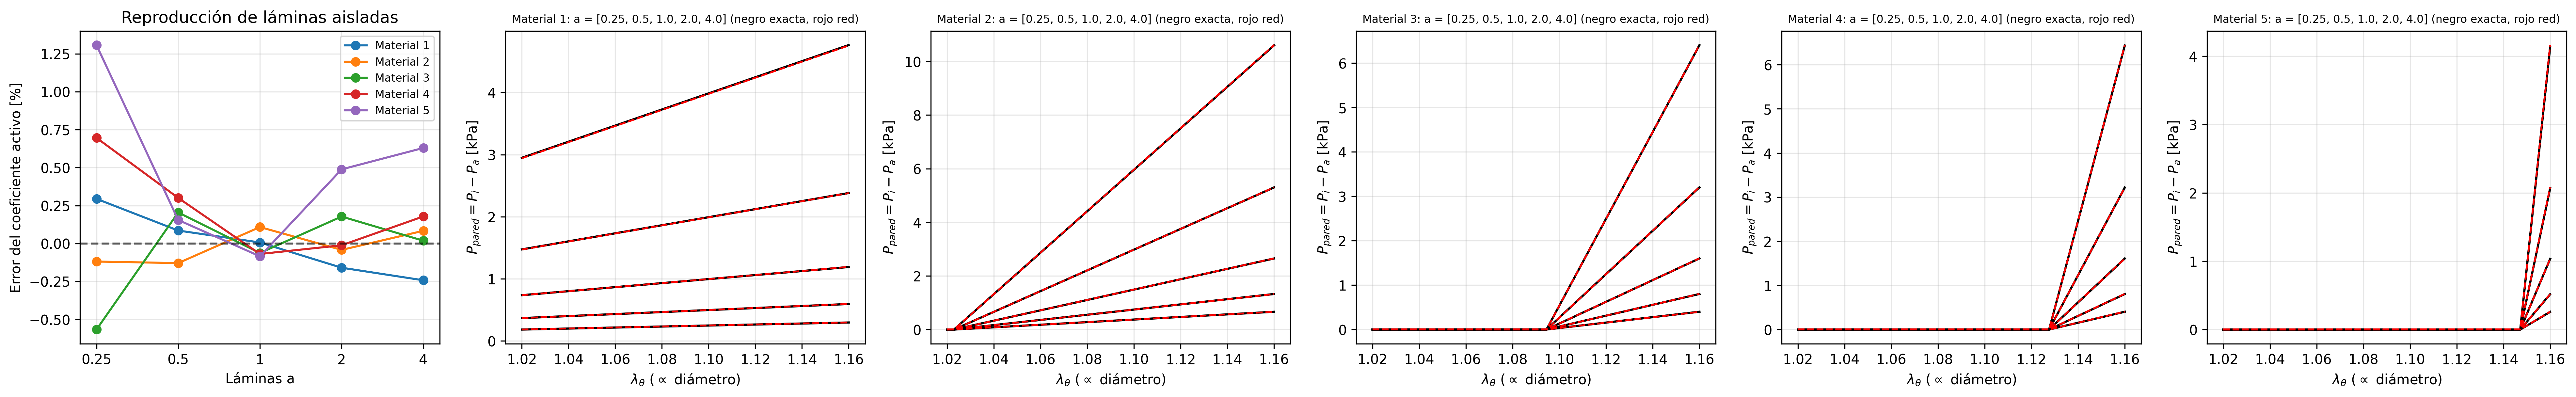

The data file committed next to this chart (first rows):
material, láminas a, R2_red, error c activo %, crosstalk máx.
1, 0.25, 0.9995, 0.2942, 0.0001956
1, 0.5, 0.9999, 0.08521, 0.0003131
1, 1.0, 1, 0.006461, 0.0005654
1, 2.0, 0.9999, -0.1598, 0.0005025
1, 4.0, 0.9998, -0.2426, 0.0008801
2, 0.25, 1, -0.1192, 0.0004747
2, 0.5, 1, -0.1293, 0.0009401
2, 1.0, 1, 0.1081, 0.0007391
2, 2.0, 1, -0.04228, 0.00106
2, 4.0, 1, 0.08339, 0.0009104
3, 0.25, 0.9999, -0.5673, 0.0003343
3, 0.5, 1, 0.2043, 0.0006123
3, 1.0, 1, -0.06267, 0.001023
3, 2.0, 1, 0.1775, 0.0006621
3, 4.0, 1, 0.01808, 0.0005207
4, 0.25, 0.9999, 0.6962, 0.0002046
4, 0.5, 1, 0.3002, 0.0002551
4, 1.0, 1, -0.06935, 0.0002384
4, 2.0, 1, -0.01182, 0.0003133
4, 4.0, 1, 0.1782, 0.0008861
5, 0.25, 0.9997, 1.307, 0.0002098
5, 0.5, 1, 0.1547, 0.0003396
5, 1.0, 1, -0.08452, 0.0005797
5, 2.0, 0.9999, 0.4884, 0.0004863
5, 4.0, 0.9999, 0.6295, 0.0009501
